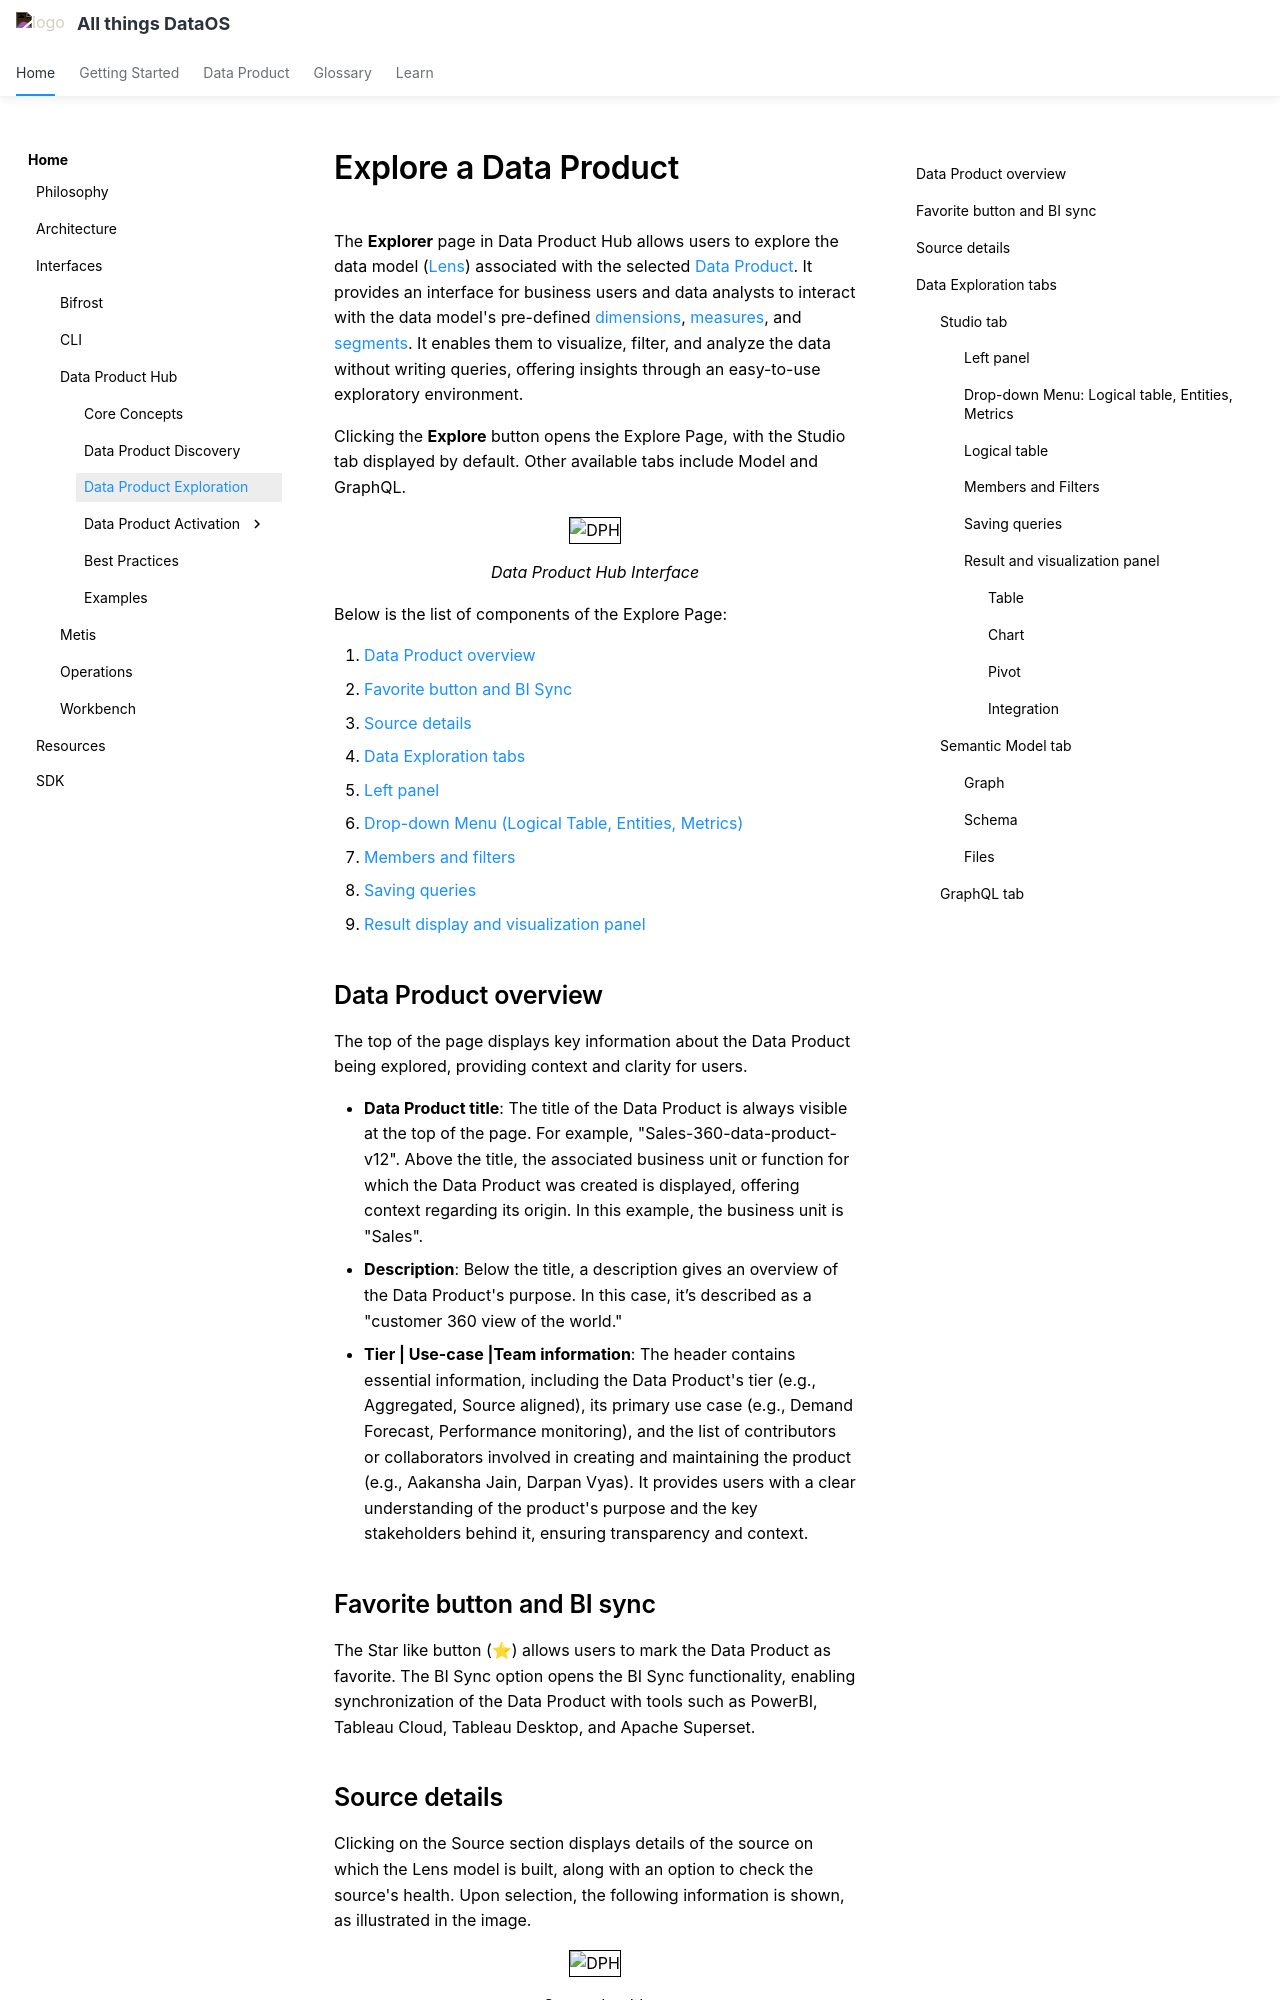

repository: moderndatacompany/dataos.info · page: interfaces/data_product_hub/exploration/index.html · generator: mkdocs

# Explore a Data Product

The **Explorer** page in Data Product Hub allows users to explore the data model ([Lens](/resources/lens/)) associated with the selected [Data Product](/products/data_product/). It provides an interface for business users and data analysts to interact with the data model's pre-defined [dimensions](/resources/lens/concepts/#dimensions), [measures](/resources/lens/concepts/#measures), and [segments](/resources/lens/concepts/#segments). It enables them to visualize, filter, and analyze the data without writing queries, offering insights through an easy-to-use exploratory environment.
    
Clicking the **Explore** button opens the Explore Page, with the Studio tab displayed by default. Other available tabs include Model and GraphQL.
 
<center>
<img src="/interfaces/data_product_hub/exploration/annotely_image%20(2)%20(1).png" alt="DPH" style="width:50rem; border: 1px solid black;" />
<figcaption><i>Data Product Hub Interface</i></figcaption>
</center>

Below is the list of components of the Explore Page:

1. [Data Product overview](#data-product-overview)
2. [Favorite button and BI Sync](#star-button-and-bi-sync)
3. [Source details](#source-details)
4. [Data Exploration tabs](#navigation-tabs)
5. [Left panel](#left-panel)
6. [Drop-down Menu (Logical Table, Entities, Metrics)](#drop-down-menu-logical-table-entities-metrics)
7. [Members and filters](#members-and-filters)
8. [Saving queries](#saving-queries)
9. [Result display and visualization panel](#result-display-and-visualization-panels)


## Data Product overview

The top of the page displays key information about the Data Product being explored, providing context and clarity for users.

- **Data Product title**: The title of the Data Product is always visible at the top of the page. For example, "Sales-360-data-product-v12". Above the title, the associated business unit or function for which the Data Product was created is displayed, offering context regarding its origin. In this example, the business unit is "Sales".
- **Description**: Below the title, a description gives an overview of the Data Product's purpose. In this case, it’s described as a "customer 360 view of the world."
- **Tier | Use-case |Team information**: The header contains essential information, including the Data Product's tier (e.g., Aggregated, Source aligned), its primary use case (e.g., Demand Forecast, Performance monitoring), and the list of contributors or collaborators involved in creating and maintaining the product (e.g., Aakansha Jain, Darpan Vyas). It provides users with a clear understanding of the product's purpose and the key stakeholders behind it, ensuring transparency and context.

## Favorite button and BI sync

The Star like button (⭐) allows users to mark the Data Product as favorite. The BI Sync option opens the BI Sync functionality, enabling synchronization of the Data Product with tools such as PowerBI, Tableau Cloud, Tableau Desktop, and Apache Superset.
